Run: headless pygame with SDL's dummy video driver; simulated clock (each Clock.tick advances the game by its frame time, no real sleeping); random seed 0; keys injected as events and as key.get_pressed() state; no mouse input.
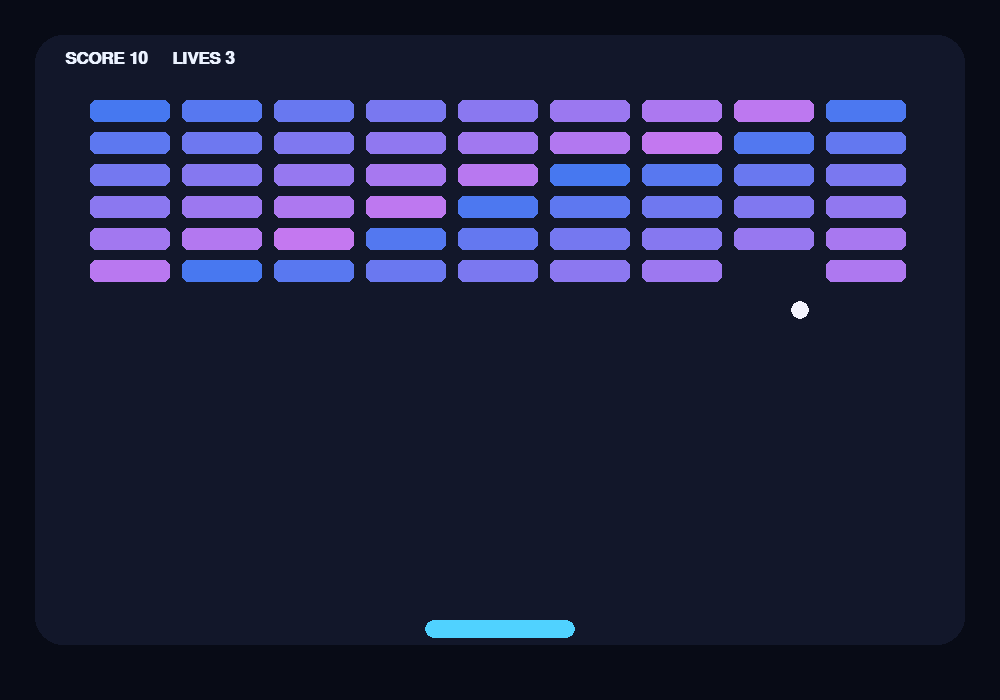
Frame 1 of 4 · flips 1–60 · no input
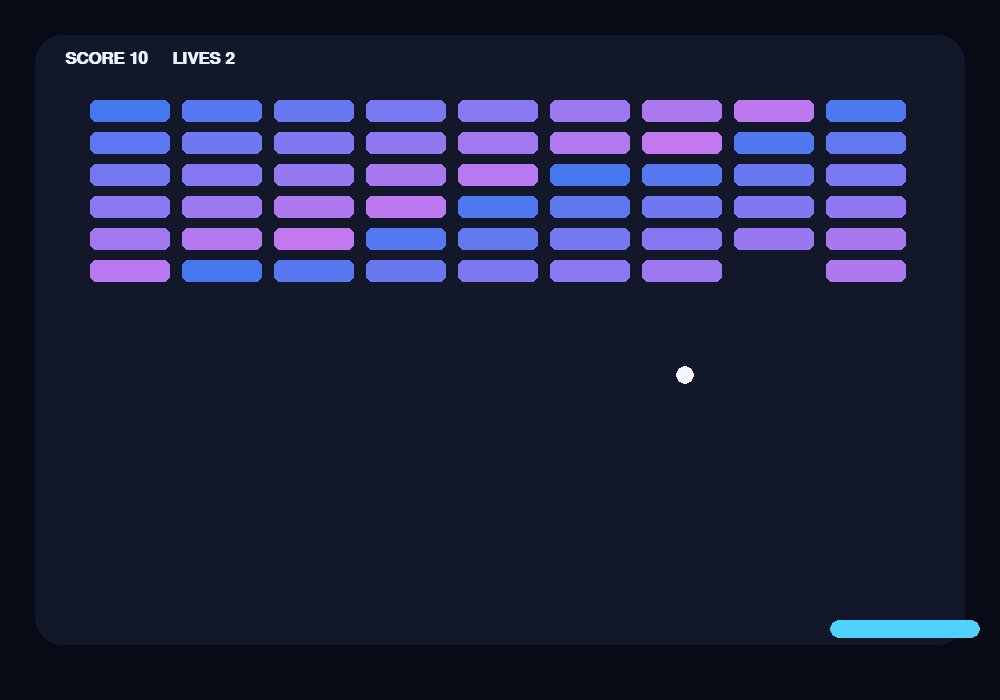
Frame 2 of 4 · flips 61–180 · tapped SPACE, RETURN · held RIGHT (→), D
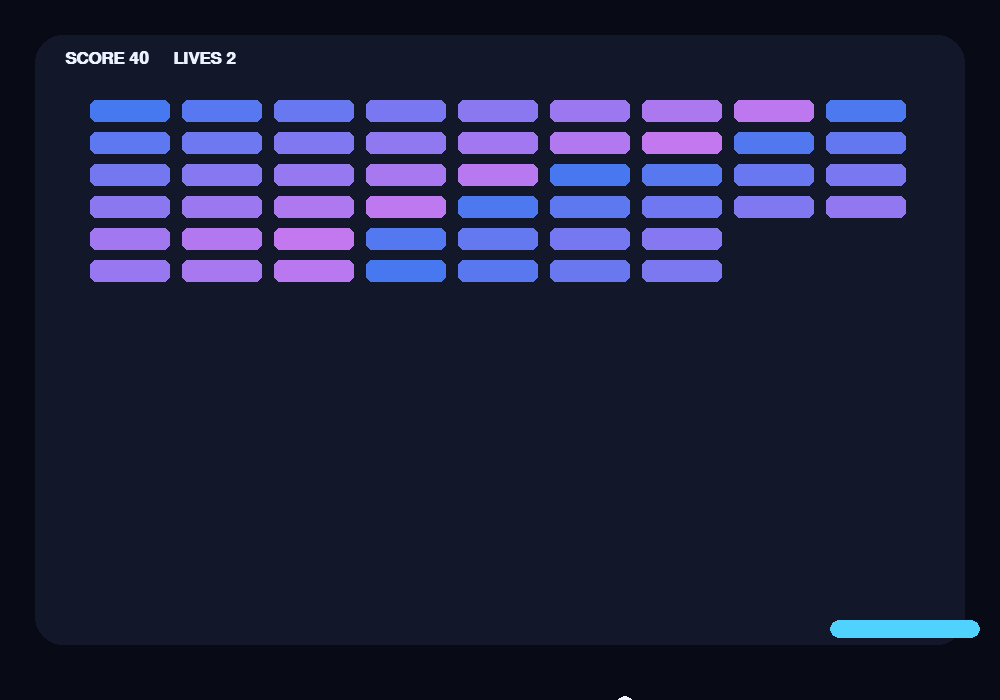
Frame 3 of 4 · flips 181–300 · held DOWN (↓), S
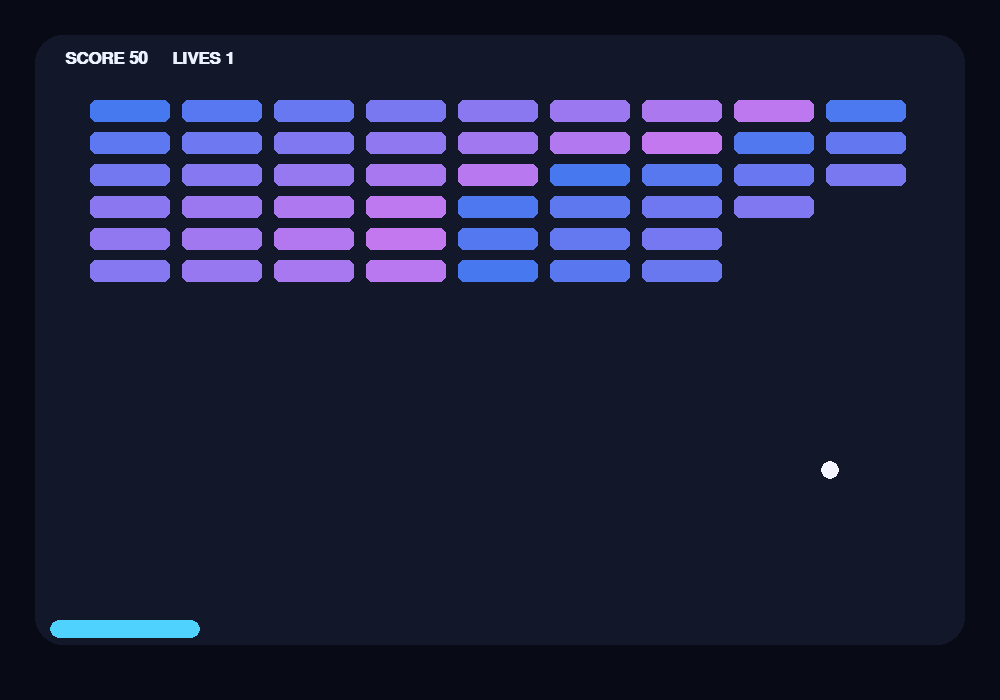
Frame 4 of 4 · flips 301–420 · held LEFT (←), A, UP (↑), W

The pygame program that drew these frames:

import pygame,sys,random
pygame.init();W,H=1000,700;s=pygame.display.set_mode((W,H));pygame.display.set_caption("A.r CODEX • Breakout")
clock=pygame.time.Clock();F=pygame.font.SysFont("arial",25,bold=True);B=pygame.font.SysFont("arial",55,bold=True)
def reset():
 global px,bx,by,vx,vy,bricks,score,lives,over
 px=425;bx,by=500,560;vx,vy=5,-5;score=0;lives=3;over=False
 bricks=[pygame.Rect(90+c*92,100+r*32,80,22) for r in range(6) for c in range(9)]
reset()
while True:
 for e in pygame.event.get():
  if e.type==pygame.QUIT:pygame.quit();sys.exit()
  if e.type==pygame.KEYDOWN:
   if e.key==pygame.K_ESCAPE:pygame.quit();sys.exit()
   if e.key==pygame.K_r:reset()
 k=pygame.key.get_pressed();px=max(50,min(W-170,px+(-9 if k[pygame.K_LEFT] else 9 if k[pygame.K_RIGHT] else 0)))
 if not over:
  bx+=vx;by+=vy
  if bx<50 or bx>950:vx*=-1
  if by<55:vy*=-1
  ball=pygame.Rect(bx-8,by-8,16,16);pad=pygame.Rect(px,620,150,18)
  if ball.colliderect(pad) and vy>0:vy=-abs(vy)
  for b in bricks[:]:
   if ball.colliderect(b):bricks.remove(b);vy*=-1;score+=10;break
  if by>720:lives-=1;bx,by=500,560;vx=random.choice([-5,5]);vy=-5;over=lives<=0
 s.fill((8,11,22));pygame.draw.rect(s,(18,23,42),(35,35,930,610),border_radius=28)
 for i,b in enumerate(bricks):pygame.draw.rect(s,(70+((i*17)%130),120,240),b,border_radius=6)
 pygame.draw.rect(s,(80,210,255),(px,620,150,18),border_radius=9);pygame.draw.circle(s,(245,245,255),(bx,by),9)
 s.blit(F.render(f"SCORE {score}     LIVES {lives}",True,(235,242,255)),(65,50))
 if over:s.blit(B.render("GAME OVER",True,(255,90,150)),(360,300));s.blit(F.render("R to restart",True,(220,225,240)),(430,365))
 pygame.display.flip();clock.tick(60)
